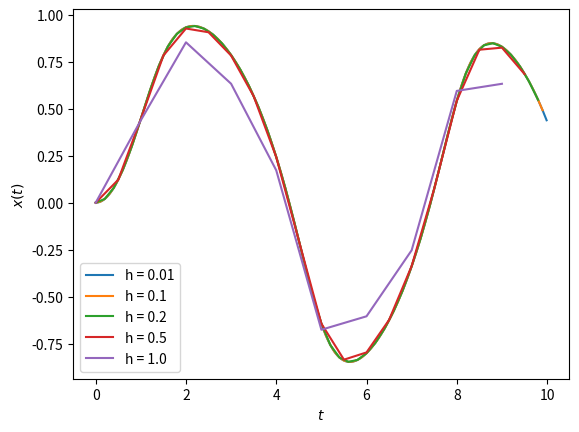

Here is the Python script that generated this plot:
import numpy as np
import matplotlib.pyplot as plt

def f(x: float, t: float) -> float:
    return -x**3 + np.sin(t)

a, b = 0.0, 10.0
x0 = 0.0
hs = [0.01, 0.1, 0.2, 0.5, 1.0]

for h in hs:
    ts = np.arange(a, b, h)
    x = x0
    xs = []
    for t in ts:
        xs.append(x)
        k1 = h * f(x, t)
        k2 = h * f(x + k1/2, t + h/2)
        k3 = h * f(x + k2/2, t + h/2)
        k4 = h * f(x + k3, t + h)
        x += (k1 + 2*k2 + 2*k3 + k4) / 6
    plt.plot(ts, xs, label=f"h = {h}")

plt.xlabel(r"$t$")
plt.ylabel(r"$x(t)$")
plt.legend()
plt.show()
